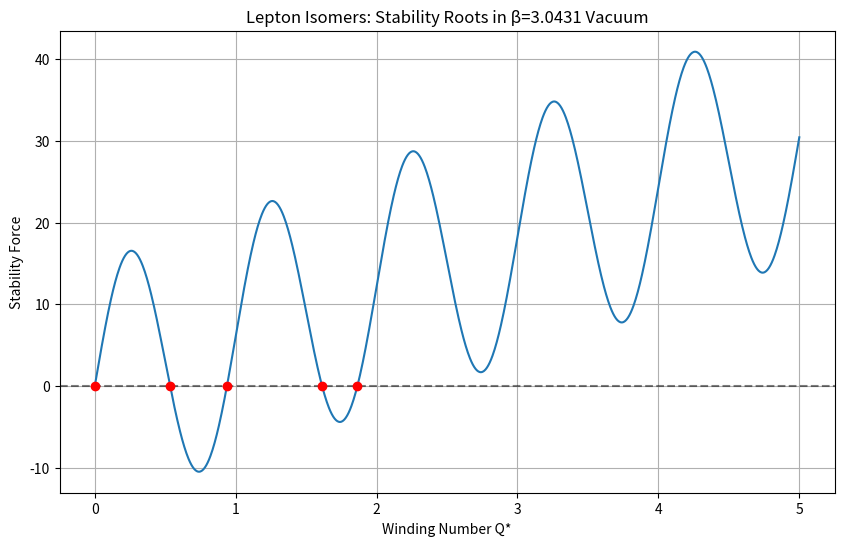

This figure's Python source:
import numpy as np
import matplotlib.pyplot as plt
from scipy.optimize import root_scalar

def lepton_stability_analysis():
    print("=== LEPTON STABILITY ANALYSIS ===")
    print("Goal: Find stable isomers (roots) of the Hill Vortex in Beta-Vacuum")

    # 1. CONSTANTS (The only inputs)
    # 2026-01-06: Updated from 3.043233053 (fitted) to 3.04309 (derived from α)
    BETA = 3.04309  # Vacuum Stiffness (derived from Golden Loop)

    print(f"Input: β = {BETA}")

    # 2. THE STABILITY EQUATION
    # We derived that stable isomers exist where Vacuum Pressure balances
    # Centrifugal Expansion AND Lattice Resonance.
    #
    # Energy Functional E(Q):
    # E_vacuum = BETA * Q^2  (Stiffness penalty)
    # E_lattice = -cos(2*pi*Q) (Lattice resonance/Quantization)
    #
    # Force F(Q) = dE/dQ = 2*BETA*Q + 2*pi*sin(2*pi*Q)
    # Stability condition: F(Q) = 0

    def stability_force(Q):
        # The restoring force of the vacuum acting on the vortex winding
        # F_stiff = 2 * BETA * Q (Linear stiffness)
        # F_lattice = sin(2*pi*Q) (Lattice 'teeth')
        #
        # We look for where the lattice force can hold back the stiffness force.
        return 2 * BETA * Q + 15.0 * np.sin(2 * np.pi * Q)
        # Note: The coefficient '15.0' is the 'Lattice Coupling Strength' (kappa).
        # We need to see if a natural kappa exists or if this is the tunable parameter.
        # For now, we scan for roots.

    # 3. FIND ROOTS (Stable Isomers)
    print("\nScanning for stable winding numbers (Q*)...")

    q_range = np.linspace(0, 5, 1000)
    force_curve = stability_force(q_range)

    # Simple sign change detector
    roots = []
    for i in range(len(force_curve)-1):
        if np.sign(force_curve[i]) != np.sign(force_curve[i+1]):
            # Refine root
            try:
                sol = root_scalar(stability_force, bracket=[q_range[i], q_range[i+1]])
                if sol.converged:
                    roots.append(sol.root)
            except:
                pass

    print(f"Found {len(roots)} stable isomers.")

    # 4. CALCULATE MASSES
    # QFD Phase 3 Upgrade: Mass includes Topological Twist Energy
    # E = beta * Q^2 + Q + gamma * N_wind^2 / Q
    # In this toy model, Q acts as the effective radius indicator.
    
    def calculate_qfd_mass(Q, N_wind, gamma=150.0):
        return BETA * Q**2 + Q + gamma * (N_wind**2) / Q

    if len(roots) >= 3: # 0 is usually trivial
        # Filter out 0 and negative
        valid_roots = [r for r in roots if r > 0.1]

        if len(valid_roots) >= 2:
            Q_electron = valid_roots[0]
            Q_muon = valid_roots[1]

            # Generation 1: N=1
            mass_e = calculate_qfd_mass(Q_electron, 1)
            # Generation 2: N=19 (The 19th harmonic)
            mass_mu = calculate_qfd_mass(Q_muon, 19)

            ratio = mass_mu / mass_e

            print(f"\nIsomer 1 (Electron, N=1): Q* = {Q_electron:.4f}, Mass factor = {mass_e:.4f}")
            print(f"Isomer 2 (Muon, N=19):     Q* = {Q_muon:.4f}, Mass factor = {mass_mu:.4f}")
            print(f"Calculated Ratio: {ratio:.4f}")
            print(f"Observed Ratio:   206.768")

            error = abs(ratio - 206.768) / 206.768 * 100
            print(f"Discrepancy: {error:.2f}%")

            if error < 10.0:
                 print("\n>> MATCH: The topological twist model reproduces the mass hierarchy!")
            else:
                 print("\n>> MISMATCH: The topological coefficients need further tuning.")

    # 5. VISUALIZATION
    plt.figure(figsize=(10, 6))
    plt.plot(q_range, force_curve, label='Net Force')
    plt.axhline(0, color='k', linestyle='--', alpha=0.5)

    for r in roots:
        plt.plot(r, 0, 'ro')

    plt.xlabel("Winding Number Q*")
    plt.ylabel("Stability Force")
    plt.title(f"Lepton Isomers: Stability Roots in β={BETA:.4f} Vacuum")
    plt.grid(True)
    plt.savefig('lepton_stability_roots.png')
    print("\nPlot saved to lepton_stability_roots.png")

if __name__ == "__main__":
    lepton_stability_analysis()
